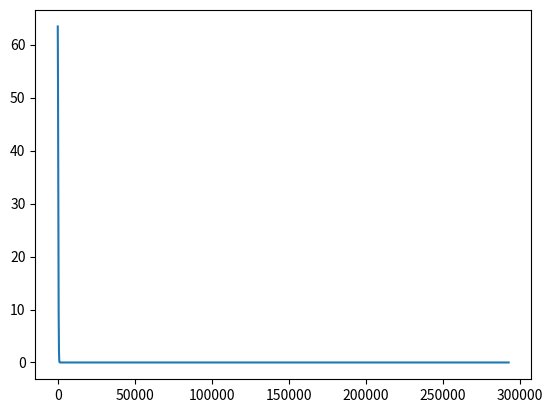
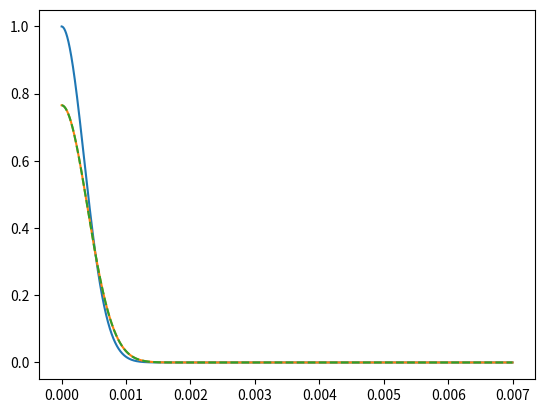

These charts were generated, in order, by the following Python code:
import numpy as np
import scipy.special as ss

import matplotlib.pyplot as plt

import time

np.set_printoptions(suppress=True)

N = 2**12

js = ss.jn_zeros(0, N+1)
jN = js[N]
j1s2 = ss.j1(js[:-1])**2

t = time.time()
Y = np.zeros((N, N))
for m in range(N):
    Y[m, :] = 2 / (jN * j1s2) * ss.j0(js[m]/jN * js[:-1])
print(time.time() - t)

# t = time.time()
# print(np.allclose(np.dot(Y, Y), np.eye(N)))
# print(time.time() - t)

a = 7e-3

js = ss.jn_zeros(0, N)

rs = js * a / jN
ps = js / a / (2 * np.pi)

w = a/10
lda = 852e-9
zr = np.pi * w**2 / lda
E = np.exp(-rs**2/w**2)

d = 1

phase_shift = np.pi * lda * d * ps**2
t = time.time()
E_prop = Y.dot(Y.dot(E) * np.exp(-1j*phase_shift))
print(time.time() - t)

w_th = w * np.sqrt(1 + (d/zr)**2)
E_th = w / w_th * np.exp(-rs**2/w_th**2)
bt = Y.dot(E)

plt.figure()
plt.plot(ps, abs(bt))

plt.figure()
plt.plot(rs, abs(E)**2)
plt.plot(rs, abs(E_prop)**2)
plt.plot(rs, abs(E_th)**2, linestyle='--')

plt.show()